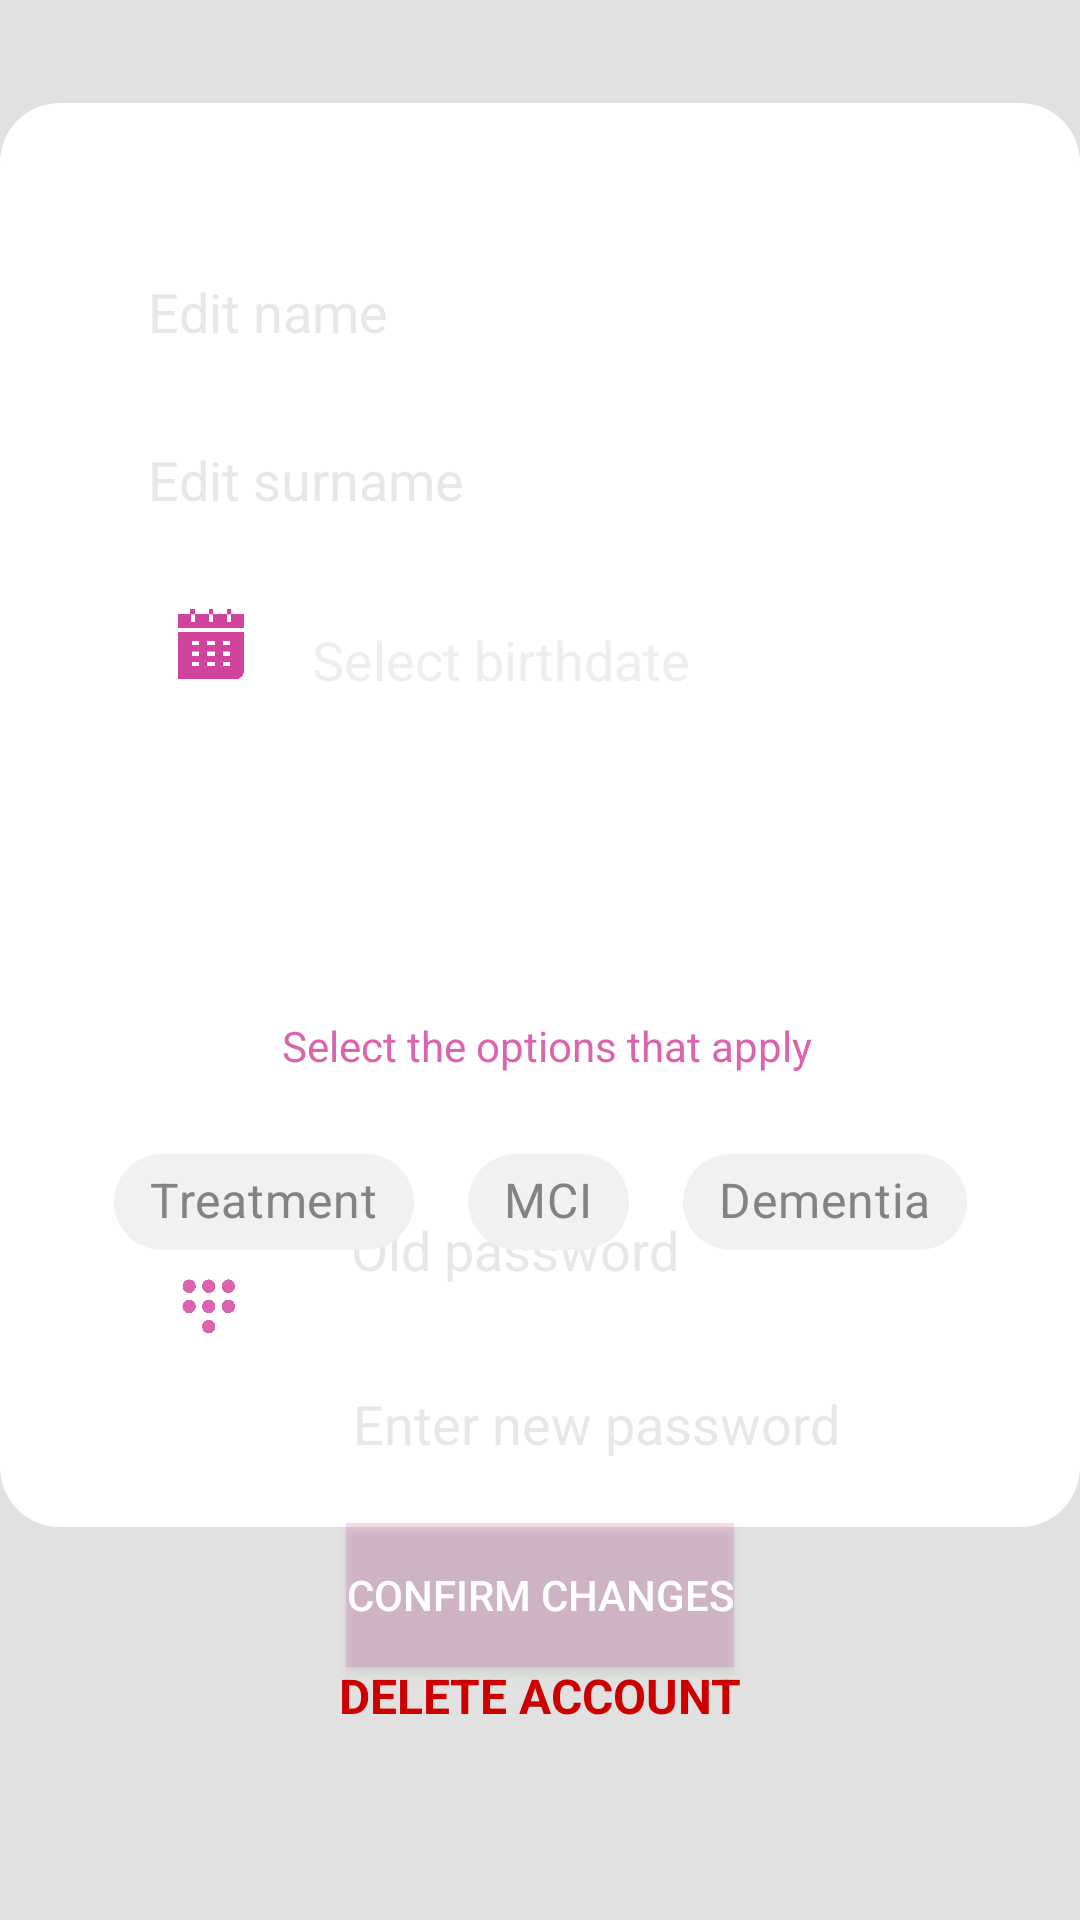

Here is an Android app screen rendered from its layout file. Give the layout XML and the strings, colors and styles it references.
<!-- AndroidManifest.xml: application theme AppTheme -->
<!-- res/layout/activity_settings.xml -->
<?xml version="1.0" encoding="utf-8"?>
<androidx.constraintlayout.widget.ConstraintLayout xmlns:android="http://schemas.android.com/apk/res/android"
    xmlns:app="http://schemas.android.com/apk/res-auto"
    xmlns:tools="http://schemas.android.com/tools"
    android:layout_width="match_parent"
    android:layout_height="match_parent"
    android:background="#DFFFFFFF">

    <TextView
        android:id="@+id/textView5"
        android:layout_width="360dp"
        android:layout_height="417dp"
        android:background="@drawable/round_rectangle"
        android:textColor="@android:color/darker_gray"
        android:textSize="18sp"
        app:layout_constraintBottom_toBottomOf="parent"
        app:layout_constraintEnd_toEndOf="parent"
        app:layout_constraintHorizontal_bias="0.487"
        app:layout_constraintStart_toStartOf="parent"
        app:layout_constraintTop_toTopOf="parent"
        app:layout_constraintVertical_bias="0.154" />

    <TextView
        android:id="@+id/textView7"
        android:layout_width="360dp"
        android:layout_height="130dp"
        android:background="@drawable/round_rectangle"
        android:textColor="@android:color/darker_gray"
        android:textSize="18sp"
        app:layout_constraintBottom_toBottomOf="parent"
        app:layout_constraintEnd_toEndOf="parent"
        app:layout_constraintHorizontal_bias="0.484"
        app:layout_constraintStart_toStartOf="parent"
        app:layout_constraintTop_toTopOf="parent"
        app:layout_constraintVertical_bias="0.743" />

    <EditText
        android:id="@+id/editSurname"
        android:layout_width="268dp"
        android:layout_height="48dp"
        android:layout_marginTop="8dp"
        android:editable="true"
        android:ems="10"
        android:hint="Edit surname"
        android:inputType="textPersonName"
        android:textColor="@color/text_hint"
        android:textColorHighlight="@color/pink_main"
        android:textColorHint="@color/gray_dark"
        android:textSize="18sp"
        app:layout_constraintEnd_toEndOf="@+id/textView5"
        app:layout_constraintHorizontal_bias="0.494"
        app:layout_constraintStart_toStartOf="@+id/textView5"
        app:layout_constraintTop_toBottomOf="@+id/editName" />

    <EditText
        android:id="@+id/editName"
        android:layout_width="268dp"
        android:layout_height="48dp"
        android:layout_marginTop="44dp"
        android:ems="10"
        android:hint="Edit name"
        android:inputType="textPersonName"
        android:textColor="@color/text_hint"
        android:textColorHighlight="@color/pink_main"
        android:textColorHint="@color/gray_dark"
        android:textSize="18sp"
        app:layout_constraintEnd_toEndOf="@+id/textView5"
        app:layout_constraintHorizontal_bias="0.494"
        app:layout_constraintStart_toStartOf="@+id/textView5"
        app:layout_constraintTop_toTopOf="@+id/textView5" />

    <EditText
        android:id="@+id/dateField2"
        android:layout_width="210dp"
        android:layout_height="48dp"
        android:layout_marginStart="100dp"
        android:layout_marginTop="12dp"
        android:alpha="0.7"
        android:clickable="false"
        android:editable="false"
        android:ems="10"
        android:enabled="false"
        android:hint="@string/select_birthdate"
        android:importantForAutofill="no"
        android:inputType="date"
        android:textColor="@color/text_hint"
        android:textColorHighlight="@color/pink_main"
        android:textColorHint="@color/gray_dark"
        android:textSize="18sp"
        app:layout_constraintStart_toStartOf="@+id/textView5"
        app:layout_constraintTop_toBottomOf="@+id/editSurname" />

    <ImageView
        android:id="@+id/calendarImage2"
        android:layout_width="49dp"
        android:layout_height="39dp"
        android:layout_marginBottom="204dp"
        android:contentDescription="@string/todo"
        app:layout_constraintBottom_toBottomOf="@+id/textView5"
        app:layout_constraintEnd_toStartOf="@+id/dateField2"
        app:layout_constraintHorizontal_bias="0.91"
        app:layout_constraintStart_toStartOf="parent"
        app:layout_constraintTop_toBottomOf="@+id/editSurname"
        app:srcCompat="@drawable/noun_calendar_918451"
        tools:ignore="SpeakableTextPresentCheck" />

    <Spinner
        android:id="@+id/genderSpinner"
        style="@style/spinnerItemStyle"
        android:layout_width="109dp"
        android:layout_height="48dp"
        android:layout_marginTop="20dp"
        android:background="@color/white"
        android:contentDescription="@string/gender"
        android:entries="@array/options"
        android:hint="@string/gender"
        android:spinnerMode="dialog"
        app:layout_constraintEnd_toEndOf="@+id/textView5"
        app:layout_constraintHorizontal_bias="0.102"
        app:layout_constraintStart_toEndOf="@+id/languageSpinner"
        app:layout_constraintTop_toBottomOf="@+id/dateField2" />

    <Spinner
        android:id="@+id/languageSpinner"
        style="@style/spinnerItemStyle"
        android:layout_width="162dp"
        android:layout_height="48dp"
        android:layout_marginStart="40dp"
        android:background="@color/white"
        android:contentDescription="@string/gender"
        android:entries="@array/options"
        android:hint="@string/gender"
        android:spinnerMode="dialog"
        app:layout_constraintBottom_toBottomOf="@+id/textView5"
        app:layout_constraintStart_toStartOf="@+id/textView5"
        app:layout_constraintTop_toBottomOf="@+id/dateField2"
        app:layout_constraintVertical_bias="0.12" />

    <EditText
        android:id="@+id/changePassword2"
        android:layout_width="220dp"
        android:layout_height="48dp"
        android:layout_marginBottom="12dp"
        android:editable="true"
        android:ems="10"
        android:hint="@string/enter_new_password"
        android:importantForAutofill="no"
        android:inputType="textPassword"
        android:textColor="@color/text_hint"
        android:textColorHighlight="@color/pink_main"
        android:textColorHint="@color/gray_dark"
        android:textSize="18sp"
        app:layout_constraintBottom_toBottomOf="@+id/textView7"
        app:layout_constraintEnd_toEndOf="@+id/textView7"
        app:layout_constraintHorizontal_bias="0.358"
        app:layout_constraintStart_toEndOf="@+id/imageView12" />

    <EditText
        android:id="@+id/changePassword"
        android:layout_width="220dp"
        android:layout_height="48dp"
        android:layout_marginTop="12dp"
        android:editable="true"
        android:ems="10"
        android:hint="Old password"
        android:importantForAutofill="no"
        android:inputType="textPassword"
        android:textColor="@color/text_hint"
        android:textColorHighlight="@color/pink_main"
        android:textColorHint="@color/gray_dark"
        android:textSize="18sp"
        app:layout_constraintEnd_toEndOf="@+id/textView7"
        app:layout_constraintHorizontal_bias="0.341"
        app:layout_constraintStart_toEndOf="@+id/imageView12"
        app:layout_constraintTop_toTopOf="@+id/textView7" />

    <ImageView
        android:id="@+id/imageView12"
        android:layout_width="59dp"
        android:layout_height="46dp"
        android:layout_marginStart="40dp"
        app:layout_constraintBottom_toBottomOf="@+id/textView7"
        app:layout_constraintStart_toStartOf="@+id/textView7"
        app:layout_constraintTop_toTopOf="@+id/textView7"
        app:layout_constraintVertical_bias="0.388"
        app:srcCompat="@drawable/noun_password" />

    <Button
        android:id="@+id/confirmButton"
        android:layout_width="wrap_content"
        android:layout_height="wrap_content"
        android:background="@color/pink_dark"
        android:backgroundTint="@color/pink_dark"
        android:text="Confirm changes"
        app:layout_constraintBottom_toTopOf="@+id/deleteAccountButton"
        app:layout_constraintEnd_toEndOf="parent"
        app:layout_constraintStart_toStartOf="parent"
        app:layout_constraintTop_toBottomOf="@+id/textView7"
        app:layout_constraintVertical_bias="0.6" />

    <TextView
        android:id="@+id/deleteAccountButton"
        android:layout_width="wrap_content"
        android:layout_height="wrap_content"
        android:layout_marginBottom="64dp"
        android:text="Delete account"
        android:textAllCaps="true"
        android:textColor="@android:color/holo_red_dark"
        android:textSize="16sp"
        android:textStyle="bold"
        app:layout_constraintBottom_toBottomOf="parent"
        app:layout_constraintEnd_toEndOf="parent"
        app:layout_constraintStart_toStartOf="parent" />


    <com.google.android.material.chip.ChipGroup
        android:id="@+id/chipGroup"
        android:layout_width="wrap_content"
        android:layout_height="wrap_content"
        app:singleSelection="false"
        app:chipSpacing="10dp"
        app:layout_constraintBottom_toBottomOf="@+id/textView5"
        app:layout_constraintEnd_toEndOf="@+id/textView5"
        app:layout_constraintStart_toStartOf="@+id/textView5"
        app:layout_constraintTop_toBottomOf="@+id/textView8"
        app:layout_constraintVertical_bias="0.413">

        <com.google.android.material.chip.Chip
            android:id="@+id/chip2"
            style="@style/CustomChipStyle"
            android:layout_width="wrap_content"
            android:layout_height="wrap_content"
            android:text="Treatment"
            android:textSize="16sp"
            app:layout_constraintBottom_toBottomOf="@+id/textView5"
            app:layout_constraintEnd_toEndOf="@+id/textView8"
            app:layout_constraintHorizontal_bias="0.632"
            app:layout_constraintStart_toStartOf="@+id/textView8"
            app:layout_constraintTop_toTopOf="@+id/textView5"
            app:layout_constraintVertical_bias="0.932" />

        <com.google.android.material.chip.Chip
            android:id="@+id/chip3"
            style="@style/CustomChipStyle"
            android:layout_width="wrap_content"
            android:layout_height="wrap_content"
            android:layout_marginStart="10dp"
            android:text="MCI"
            android:textSize="16sp"
            app:layout_constraintStart_toEndOf="@+id/chip2"
            app:layout_constraintTop_toTopOf="@+id/chip2" />

        <com.google.android.material.chip.Chip
            android:id="@+id/chip1"
            style="@style/CustomChipStyle"
            android:layout_width="wrap_content"
            android:layout_height="wrap_content"
            android:layout_marginStart="10dp"
            android:text="Dementia"
            android:textSize="16sp"
            app:layout_constraintEnd_toStartOf="@+id/chip2"
            app:layout_constraintTop_toTopOf="@+id/chip2" />


    </com.google.android.material.chip.ChipGroup>

    <TextView
        android:id="@+id/textView8"
        android:layout_width="wrap_content"
        android:layout_height="wrap_content"
        android:layout_marginTop="24dp"
        android:text="@string/select_options"
        android:textColor="@color/pink_main"
        app:layout_constraintBottom_toBottomOf="@+id/chipGroup"
        app:layout_constraintEnd_toEndOf="@+id/textView5"
        app:layout_constraintHorizontal_bias="0.513"
        app:layout_constraintStart_toStartOf="@+id/textView5"
        app:layout_constraintTop_toBottomOf="@+id/languageSpinner"
        app:layout_constraintVertical_bias="0.074" />

</androidx.constraintlayout.widget.ConstraintLayout>
<!-- resources referenced by this layout -->
<resources>
  <string-array name="options">
          <item>Gender…</item>
          <item>Male</item>
          <item>Female</item>
      </string-array>
  <color name="gray_dark">#4FB0B0B0</color>
  <color name="pink_dark">#6ED2439D</color>
  <color name="pink_main">#DA64AE</color>
  <color name="text_hint">#A1887F</color>
  <color name="white">#FFFFFFFF</color>
  <!-- drawable noun_calendar_918451: png bitmap (drawable, 2560 bytes) -->
  <!-- drawable noun_password: png bitmap (drawable, 19476 bytes) -->
  <!-- drawable round_rectangle (drawable) -->
  <?xml version="1.0" encoding="utf-8"?>
  <shape xmlns:android="http://schemas.android.com/apk/res/android">
  
      <corners
          android:radius="20dp"
          />
      <solid
          android:color="#FFF"
          />
  
  </shape>
  <string name="enter_new_password">Enter new password</string>
  <string name="gender">gender</string>
  <string name="select_birthdate">Select birthdate</string>
  <string name="select_options">Select the options that apply</string>
  <string name="todo">TODO</string>
  <style name="CustomChipStyle" parent="Widget.MaterialComponents.Chip.Filter">
          <item name="chipBackgroundColor">@color/chip_background_color</item>
          <item name="android:textColor">@color/chip_text_color</item>
          <item name="checkedIconTint">@color/white</item>
      </style>
  <style name="spinnerItemStyle" parent="android:Widget.TextView.SpinnerItem">
      </style>
  <style name="AppTheme" parent="Theme.MaterialComponents.NoActionBar">
      
          <item name="colorPrimary">#AB434040</item>
          <item name="colorPrimaryVariant">@color/pink_light</item>
          <item name="colorOnPrimary">#AB434040</item>
          <item name="colorAccent">@color/pink_dark</item>
          
          <item name="colorSecondary">@color/gray_dark</item>
          <item name="colorSecondaryVariant">@color/gray_light</item>
          <item name="colorOnSecondary">@color/gray_dark</item>
  
          
      </style>
  <color name="pink_light">#FFEFA9D5</color>
  <color name="gray_light">#FF848282</color>
</resources>
